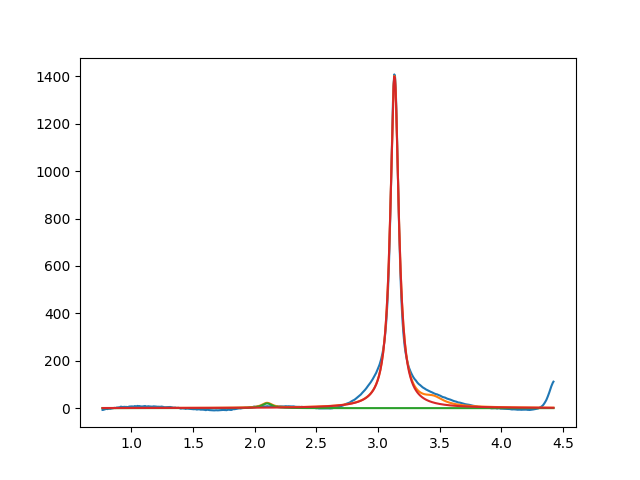

Data behind this chart, as committed beside it:
2.099999999999966782e+00, 2.000000000000000355e+01, 1.000000000000000194e-01, 2.146122502980321312e-01
3.133540131483693703e+00, 1.401715239060644763e+03, 8.249154983146797515e-02, 2.716094407170779834e-41
3.450000000000000622e+00, 2.999999999999999645e+01, 1.999999999999999833e-01, 9.488624672617271411e-47
